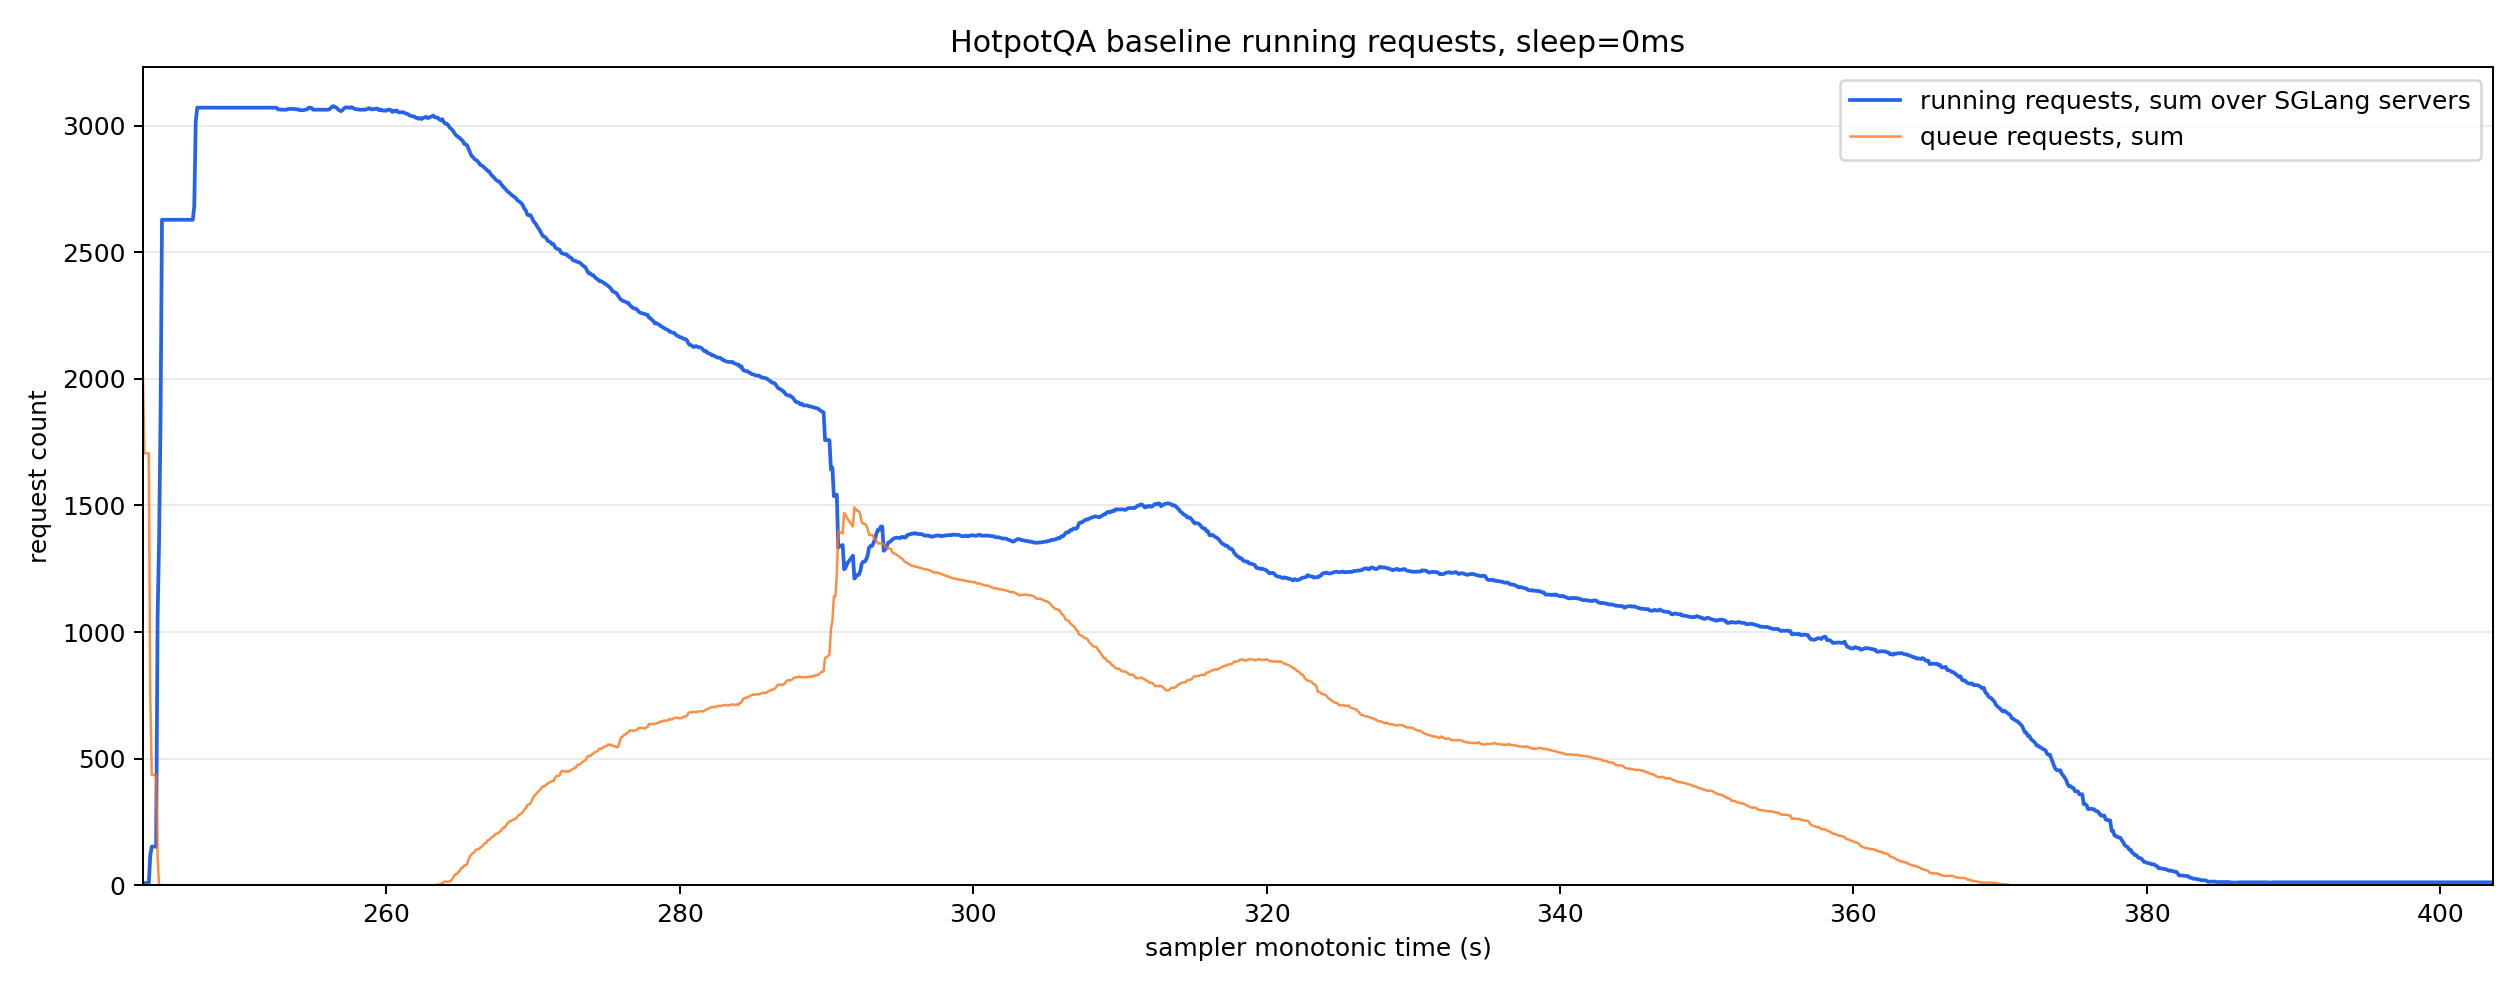

The data file committed next to this chart (first rows):
monotonic_s, running_reqs_sum, queue_reqs_sum, gen_throughput_sum, decode_sum_seq_lens_sum, num_servers_sampled
243.4, 6.0, 2009, 0.0, 0.0, 8
243.5, 8.0, 1706, 0.0, 0.0, 8
243.6, 8.0, 1706, 0.0, 0.0, 8
243.7, 8.0, 1706, 0.0, 0.0, 8
243.8, 8.0, 1706, 0.0, 0.0, 8
243.9, 116.0, 752.0, 0.0, 0.0, 8
244.0, 152.0, 435.0, 0.0, 0.0, 8
244.1, 152.0, 435.0, 0.0, 0.0, 8
244.2, 152.0, 435.0, 0.0, 0.0, 8
244.3, 152.0, 435.0, 0.0, 0.0, 8
244.4, 1055, 108.0, 0.0, 0.0, 8
244.5, 1358, 0.0, 0.0, 0.0, 8
244.6, 1834, 0.0, 0.0, 0.0, 8
244.7, 2629, 0.0, 0.0, 0.0, 8
244.8, 2629, 0.0, 0.0, 0.0, 8
244.9, 2629, 0.0, 0.0, 0.0, 8
245.0, 2629, 0.0, 0.0, 0.0, 8
245.1, 2629, 0.0, 0.0, 0.0, 8
245.2, 2629, 0.0, 0.0, 0.0, 8
245.3, 2629, 0.0, 0.0, 0.0, 8
245.4, 2629, 0.0, 0.0, 0.0, 8
245.5, 2629, 0.0, 0.0, 0.0, 8
245.6, 2629, 0.0, 0.0, 0.0, 8
245.7, 2629, 0.0, 0.0, 0.0, 8
245.8, 2629, 0.0, 0.0, 0.0, 8
245.9, 2629, 0.0, 0.0, 0.0, 8
246.0, 2629, 0.0, 0.0, 0.0, 8
246.1, 2629, 0.0, 0.0, 0.0, 8
246.2, 2629, 0.0, 0.0, 0.0, 8
246.3, 2629, 0.0, 0.0, 0.0, 8
246.4, 2629, 0.0, 0.0, 0.0, 8
246.5, 2629, 0.0, 0.0, 0.0, 8
246.6, 2629, 0.0, 0.0, 0.0, 8
246.7, 2629, 0.0, 0.0, 0.0, 8
246.8, 2629, 0.0, 0.0, 0.0, 8
246.9, 2682, 0.0, 507.3, 188837, 8
247.0, 3016, 0.0, 3498, 1322756, 8
247.1, 3072, 0.0, 4001, 1511768, 8
247.2, 3072, 0.0, 4001, 1511768, 8
247.3, 3072, 0.0, 4001, 1511768, 8
247.4, 3072, 0.0, 4001, 1511768, 8
247.5, 3072, 0.0, 4001, 1511768, 8
247.6, 3072, 0.0, 4001, 1511768, 8
247.7, 3072, 0.0, 4001, 1511768, 8
247.8, 3072, 0.0, 4001, 1511768, 8
247.9, 3072, 0.0, 4001, 1511768, 8
248.0, 3072, 0.0, 4001, 1511768, 8
248.1, 3072, 0.0, 4001, 1511768, 8
248.2, 3072, 0.0, 4001, 1511768, 8
248.3, 3072, 0.0, 4001, 1511768, 8
248.4, 3072, 0.0, 4001, 1511768, 8
248.5, 3072, 0.0, 4001, 1511768, 8
248.6, 3072, 0.0, 4001, 1511768, 8
248.7, 3072, 0.0, 4001, 1511768, 8
248.8, 3072, 0.0, 4001, 1511768, 8
248.9, 3072, 0.0, 4001, 1511768, 8
249.0, 3072, 0.0, 4001, 1511768, 8
249.1, 3072, 0.0, 4001, 1511768, 8
249.2, 3072, 0.0, 4001, 1511768, 8
249.3, 3072, 0.0, 15935, 1542488, 8
... 1,543 more rows
